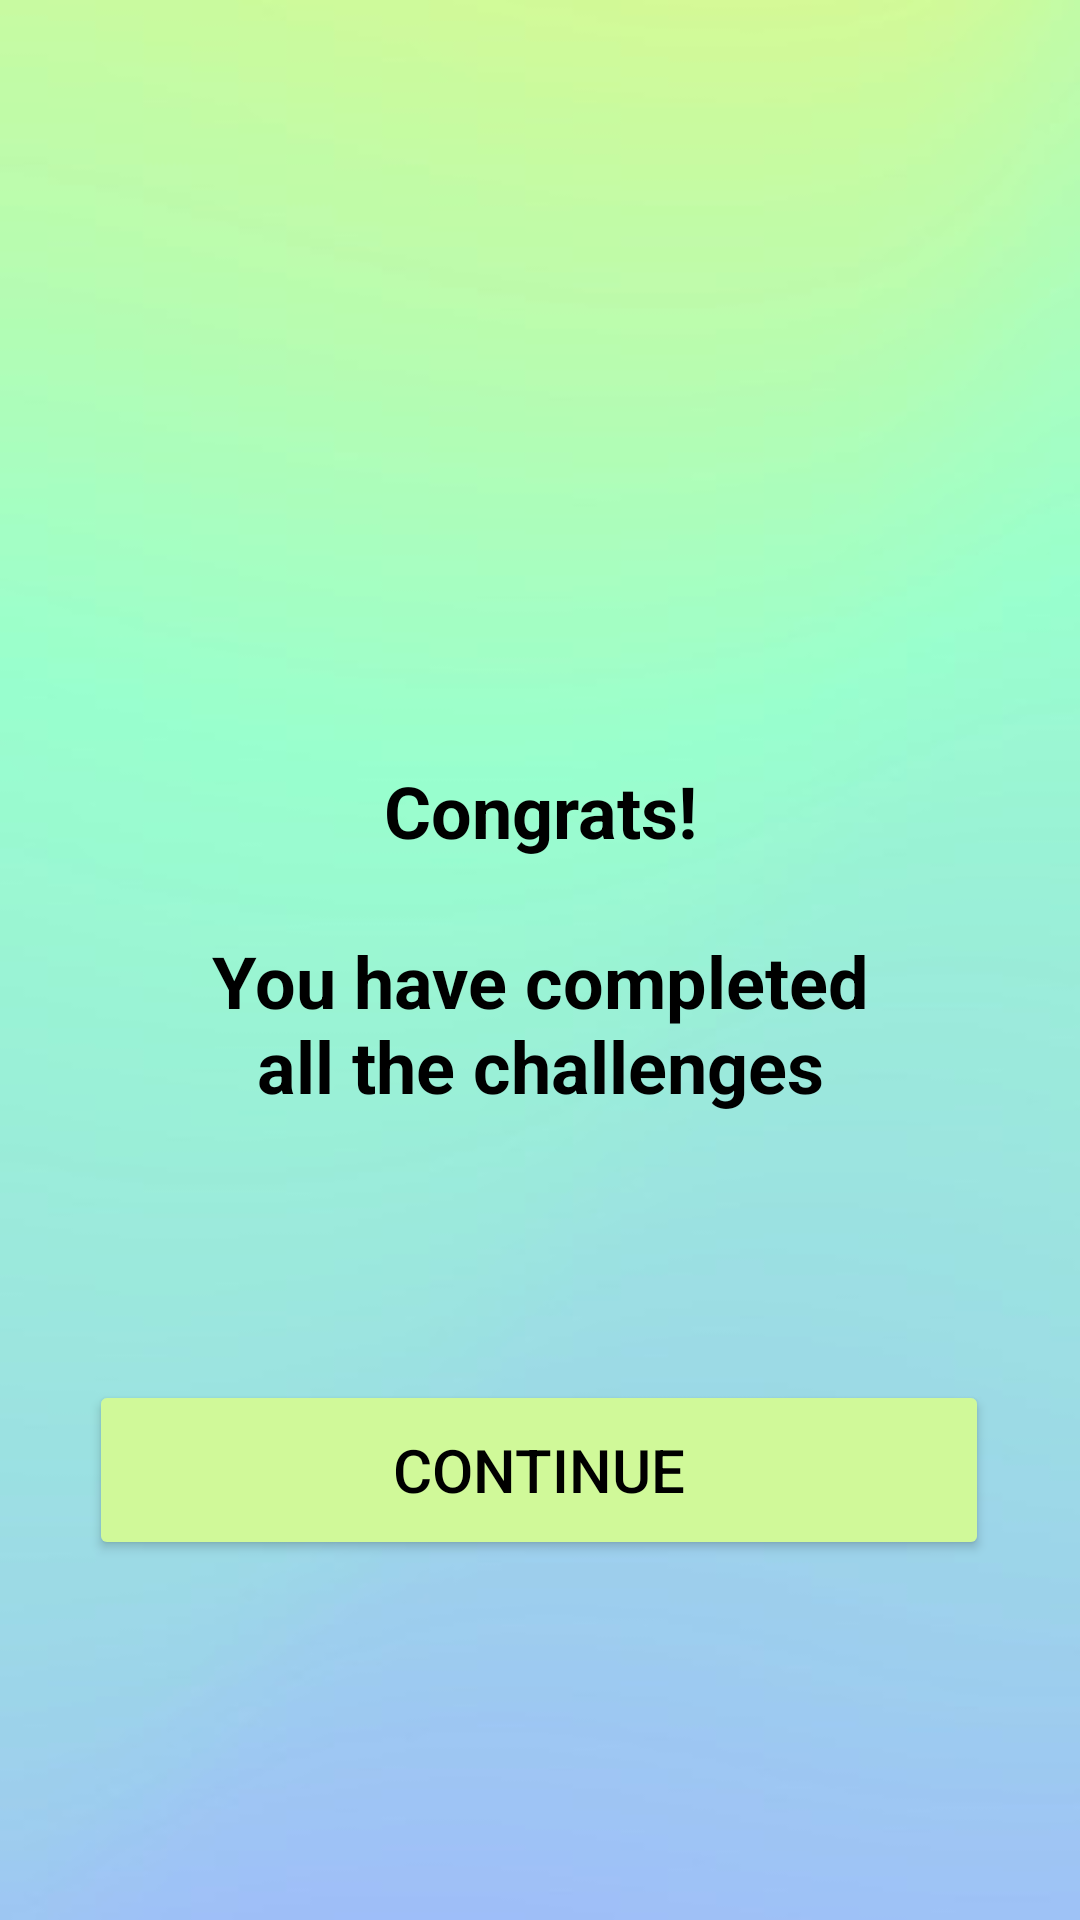

The Android layout XML behind this screen, and the referenced resources:
<!-- AndroidManifest.xml: application theme Base.Theme.PartyUpp -->
<!-- res/layout/activity_game_ended.xml -->
<?xml version="1.0" encoding="utf-8"?>
<androidx.constraintlayout.widget.ConstraintLayout xmlns:android="http://schemas.android.com/apk/res/android"
    xmlns:app="http://schemas.android.com/apk/res-auto"
    xmlns:tools="http://schemas.android.com/tools"
    android:layout_width="match_parent"
    android:layout_height="match_parent"
    android:background="@drawable/background"
    tools:context=".game.GameEndedActivity">

    <Button
        android:id="@+id/buttonEndGameContinue"
        android:layout_width="300dp"
        android:layout_height="60dp"
        android:layout_marginBottom="120dp"
        android:backgroundTint="#D0F999"
        android:text="@string/continue_msg"
        android:textColor="#000000"
        android:textSize="20sp"
        app:layout_constraintBottom_toBottomOf="parent"
        app:layout_constraintEnd_toEndOf="parent"
        app:layout_constraintHorizontal_bias="0.496"
        app:layout_constraintStart_toStartOf="parent" />

    <TextView
        android:id="@+id/textView"
        android:layout_width="237dp"
        android:layout_height="145dp"
        android:layout_marginTop="220dp"
        android:gravity="center"
        android:text="@string/game_end_msg"
        android:textColor="#000000"
        android:textSize="24sp"
        android:textStyle="bold"
        app:layout_constraintBottom_toTopOf="@+id/buttonEndGameContinue"
        app:layout_constraintEnd_toEndOf="parent"
        app:layout_constraintStart_toStartOf="parent"
        app:layout_constraintTop_toTopOf="parent"
        app:layout_constraintVertical_bias="0.214" />
</androidx.constraintlayout.widget.ConstraintLayout>
<!-- resources referenced by this layout -->
<resources>
  <!-- drawable background: jpg bitmap (drawable, 10611 bytes) -->
  <string name="continue_msg">Continue</string>
  <string name="game_end_msg">Congrats!\n\nYou have completed all the challenges</string>
  <style name="Base.Theme.PartyUpp" parent="Theme.Material3.Light.NoActionBar">
          <item name="android:navigationBarColor">@color/black</item>
          <item name="android:windowFullscreen">true</item>
          <item name="android:windowLightNavigationBar">false</item>
          <item name="android:windowTranslucentStatus">true</item>
      </style>
  <color name="black">#FF000000</color>
</resources>
